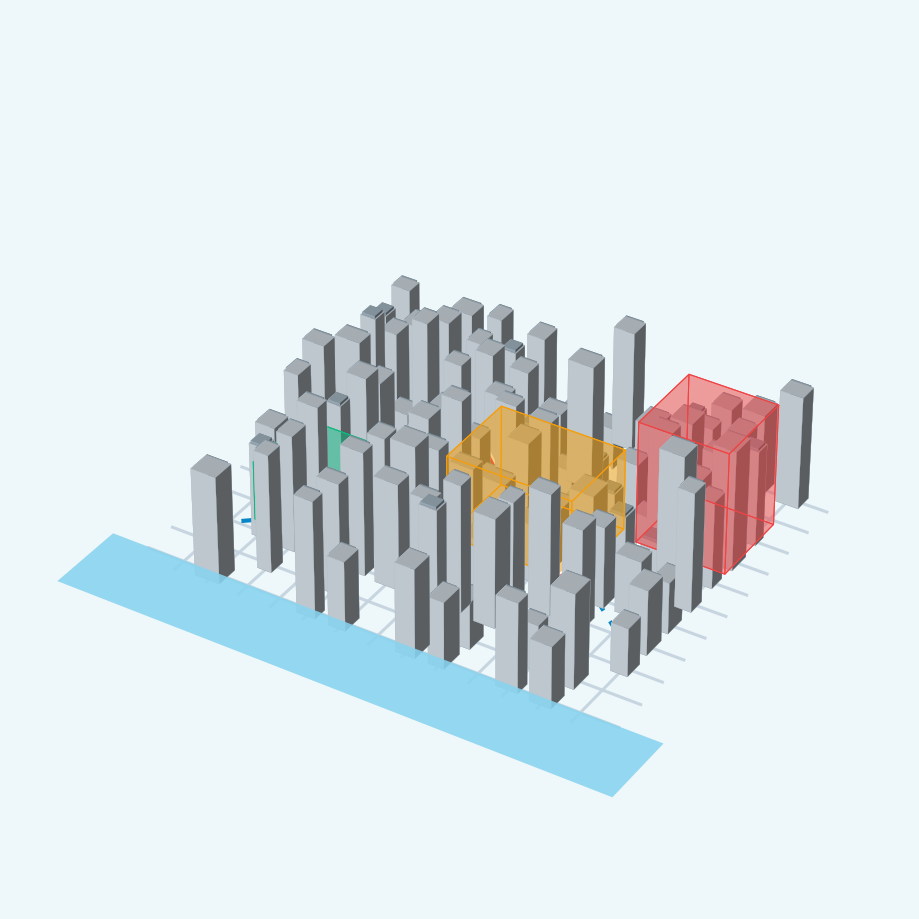

The matplotlib source for this figure: (Note: this script raises an exception after producing the figure.)
#!/usr/bin/env python3
"""Renderiza una vista 3D contextual de compatibilidad del gemelo turístico.

Representa el mismo contenido operativo que el visor WebGL (malla urbana,
aforo, sensores y rutas) para equipos en los que el contexto WebGL falla.
No sustituye a un tileset LiDAR interactivo.
"""
from __future__ import annotations

from pathlib import Path
import math
import numpy as np
import matplotlib
matplotlib.use("Agg")
import matplotlib.pyplot as plt

OUT = Path("public/visor-3d-contextual-compatibilidad.png")


def seeded(row: int, col: int, offset: int = 0) -> float:
    value = math.sin((row + offset) * 12.9898 + (col - offset) * 78.233) * 43758.5453
    return value - math.floor(value)


def main() -> None:
    fig = plt.figure(figsize=(16, 9), dpi=120, facecolor="#eef7f9")
    ax = fig.add_subplot(111, projection="3d")
    ax.set_facecolor("#eef7f9")

    # Lámina de agua/litoral y ejes de movilidad.
    ax.plot_surface(
        np.array([[-75, 75], [-75, 75]]),
        np.array([[-72, -72], [-49, -49]]),
        np.array([[-0.5, -0.5], [-0.5, -0.5]]),
        color="#88d3ef", alpha=0.88, shade=False
    )
    for row in range(-5, 6):
        ax.plot([-64, 64], [row * 10, row * 10], [0, 0], color="#c5d4df", linewidth=2.2, alpha=0.95)
    for col in range(-6, 7):
        ax.plot([col * 9, col * 9], [-54, 54], [0, 0], color="#c5d4df", linewidth=2.2, alpha=0.95)

    # Edificación urbana isométrica con cubiertas diferenciadas.
    for row in range(-5, 6):
        for col in range(-6, 7):
            seed = seeded(row, col, 3)
            if seed < 0.18 or (row < -3 and col % 3 == 0):
                continue
            width = 3.9 + seeded(row, col, 7) * 3.0
            depth = 3.9 + seeded(col, row, 11) * 3.0
            height = 4.0 + seed * 25
            x = col * 9 + (seeded(row, col, 16) - 0.5) * 1.1 - width / 2
            y = row * 10 + (seeded(col, row, 21) - 0.5) * 1.1 - depth / 2
            ax.bar3d(x, y, 0, width, depth, height, color="#d7e1e8", edgecolor="#aebfcd", linewidth=0.14, shade=True, alpha=1)
            ax.bar3d(x + width * 0.08, y + depth * 0.08, height, width * 0.84, depth * 0.84, 0.55, color="#aabdc9", edgecolor="#91a5b4", linewidth=0.10, shade=True, alpha=1)

    # Volúmenes de aforo simulados (verde / ámbar / rojo).
    for x, y, width, depth, height, color in [
        (-49, -27, 27, 22, 13, "#10b981"),
        (-7, -8, 34, 25, 18, "#f59e0b"),
        (32, 14, 24, 24, 27, "#ef4444"),
    ]:
        ax.bar3d(x, y, 0.35, width, depth, height, color=color, edgecolor=color, linewidth=0.75, shade=False, alpha=0.30)

    # Rutas de redistribución, sensores y recursos turísticos.
    for xs, ys in [([-55, -33, -12, 12, 37], [-38, -19, -11, 4, 25]), ([-42, -24, -2, 25, 48], [28, 17, 8, -4, -23])]:
        ax.plot(xs, ys, [2.6] * len(xs), color="#0284c7", linewidth=3, linestyle=(0, (5, 3)), alpha=0.98)
    sensors = [(-42, 18), (-19, -3), (8, 17), (31, -18), (47, 8)]
    for index, (x, y) in enumerate(sensors):
        ax.scatter([x], [y], [7], s=95, c="#ef4444" if index == 3 else "#06b6d4", depthshade=False, edgecolors="#ffffff", linewidths=1.4)
    for x, y in [(-31, 24), (-5, 8), (18, 22), (43, -5)]:
        ax.scatter([x], [y], [11], s=125, marker="^", c="#d9295d", depthshade=False, edgecolors="#ffffff", linewidths=1.5)

    ax.view_init(elev=35, azim=-58)
    ax.set_xlim(-78, 78)
    ax.set_ylim(-78, 62)
    ax.set_zlim(0, 45)
    ax.set_box_aspect((1.15, 1.0, 0.42))
    ax.set_axis_off()
    ax.dist = 4.5
    plt.subplots_adjust(left=0, right=1, bottom=0, top=1)
    fig.savefig(OUT, facecolor="#eef7f9", transparent=False, pil_kwargs={"optimize": True})
    plt.close(fig)
    print(f"Render creado: {OUT} ({OUT.stat().st_size} bytes)")


if __name__ == "__main__":
    main()
